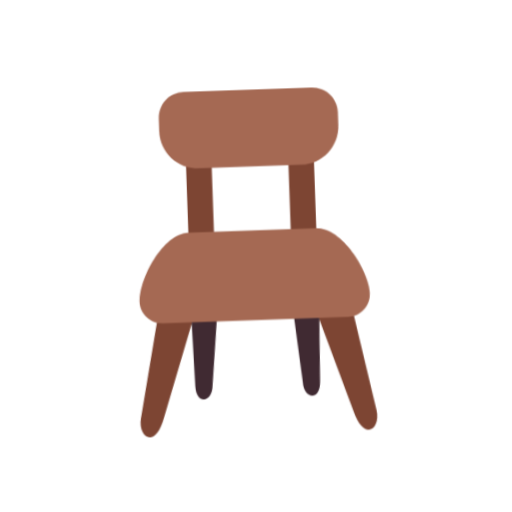
t = 0.00 s
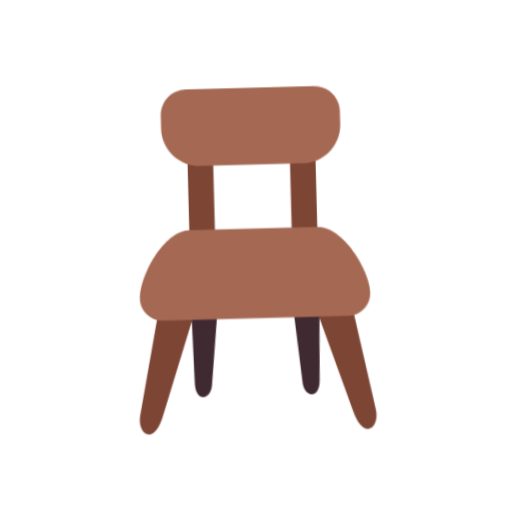
t = 0.40 s
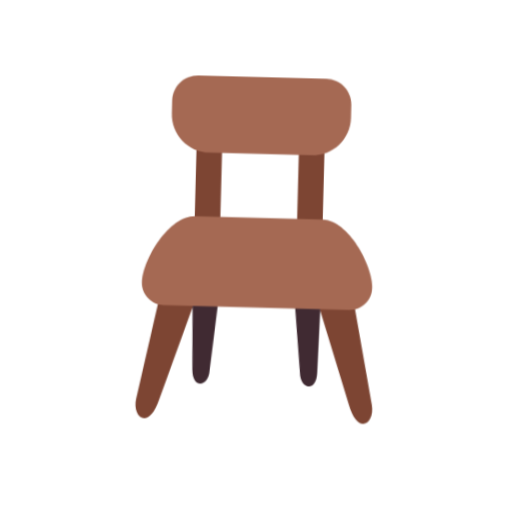
t = 1.20 s
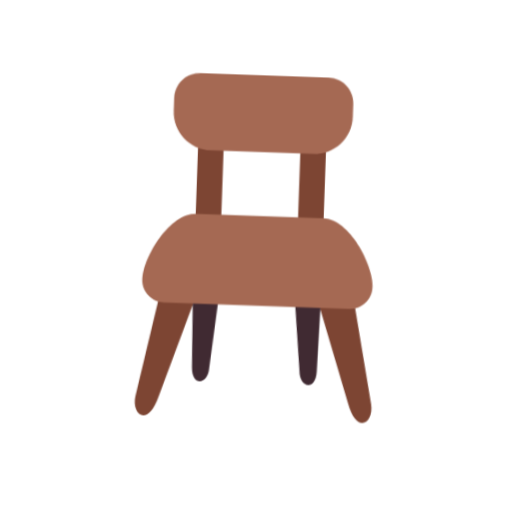
t = 1.60 s
t = 2.00 s: frame unchanged from t = 1.20 s, image omitted
t = 2.80 s: frame unchanged from t = 0.40 s, image omitted

The animated SVG that drew these frames (rendered in a browser with its animation timeline set to each time). Animation: 1 CSS @keyframes rule; one cycle of 3.20 s, repeats indefinitely.

<svg xmlns="http://www.w3.org/2000/svg" viewBox="0 0 320 320" role="img"><title>chair</title><style>@media(prefers-reduced-motion:no-preference){.art{transform-origin:160px 210px;animation:float 3.2s ease-in-out infinite}@keyframes float{0%,100%{transform:translateY(0) rotate(-2deg)}50%{transform:translateY(-9px) rotate(2deg)}}}</style><g class="art"><svg viewBox="0 0 32 32" fill="none" xmlns="http://www.w3.org/2000/svg" x="32" y="32" width="256" height="256">
<path d="M13 8H11V15H13V8Z" fill="#7D4533"/>
<path d="M21 8H19V15H21V8Z" fill="#7D4533"/>
<path d="M6.79089 28.3796L8.36926 20.5854H11.1907L8.59622 28.3796C7.8395 30.8443 6.499 29.8606 6.79089 28.3796Z" fill="#7D4533"/>
<path d="M23.6307 20.5854L25.2091 28.3796C25.501 29.8606 24.1605 30.8443 23.4038 28.3796L20.8093 20.5854H23.6307Z" fill="#7D4533"/>
<path d="M11.0009 20.5953L11.1221 25.9824C11.1659 27.515 12.4155 27.3156 12.4732 25.9824L13.0102 20.5953H11.0009Z" fill="#402A32"/>
<path d="M21 20.5953L20.8788 25.9824C20.8349 27.515 19.5854 27.3156 19.5276 25.9824L18.9907 20.5953H21Z" fill="#402A32"/>
<path d="M11 3C9.89543 3 9 3.89543 9 5V6C9 7.65685 10.3431 9 12 9H20C21.6569 9 23 7.65685 23 6V5C23 3.89543 22.1046 3 21 3H11Z" fill="#A56953"/>
<path d="M11 14C9 14 7 17.5 7 19.25C7 20.2165 7.7835 21 8.75 21H23.25C24.2165 21 25 20.2165 25 19.25C25 17.5 23 14 21 14H11Z" fill="#A56953"/>
</svg>
</g></svg>
